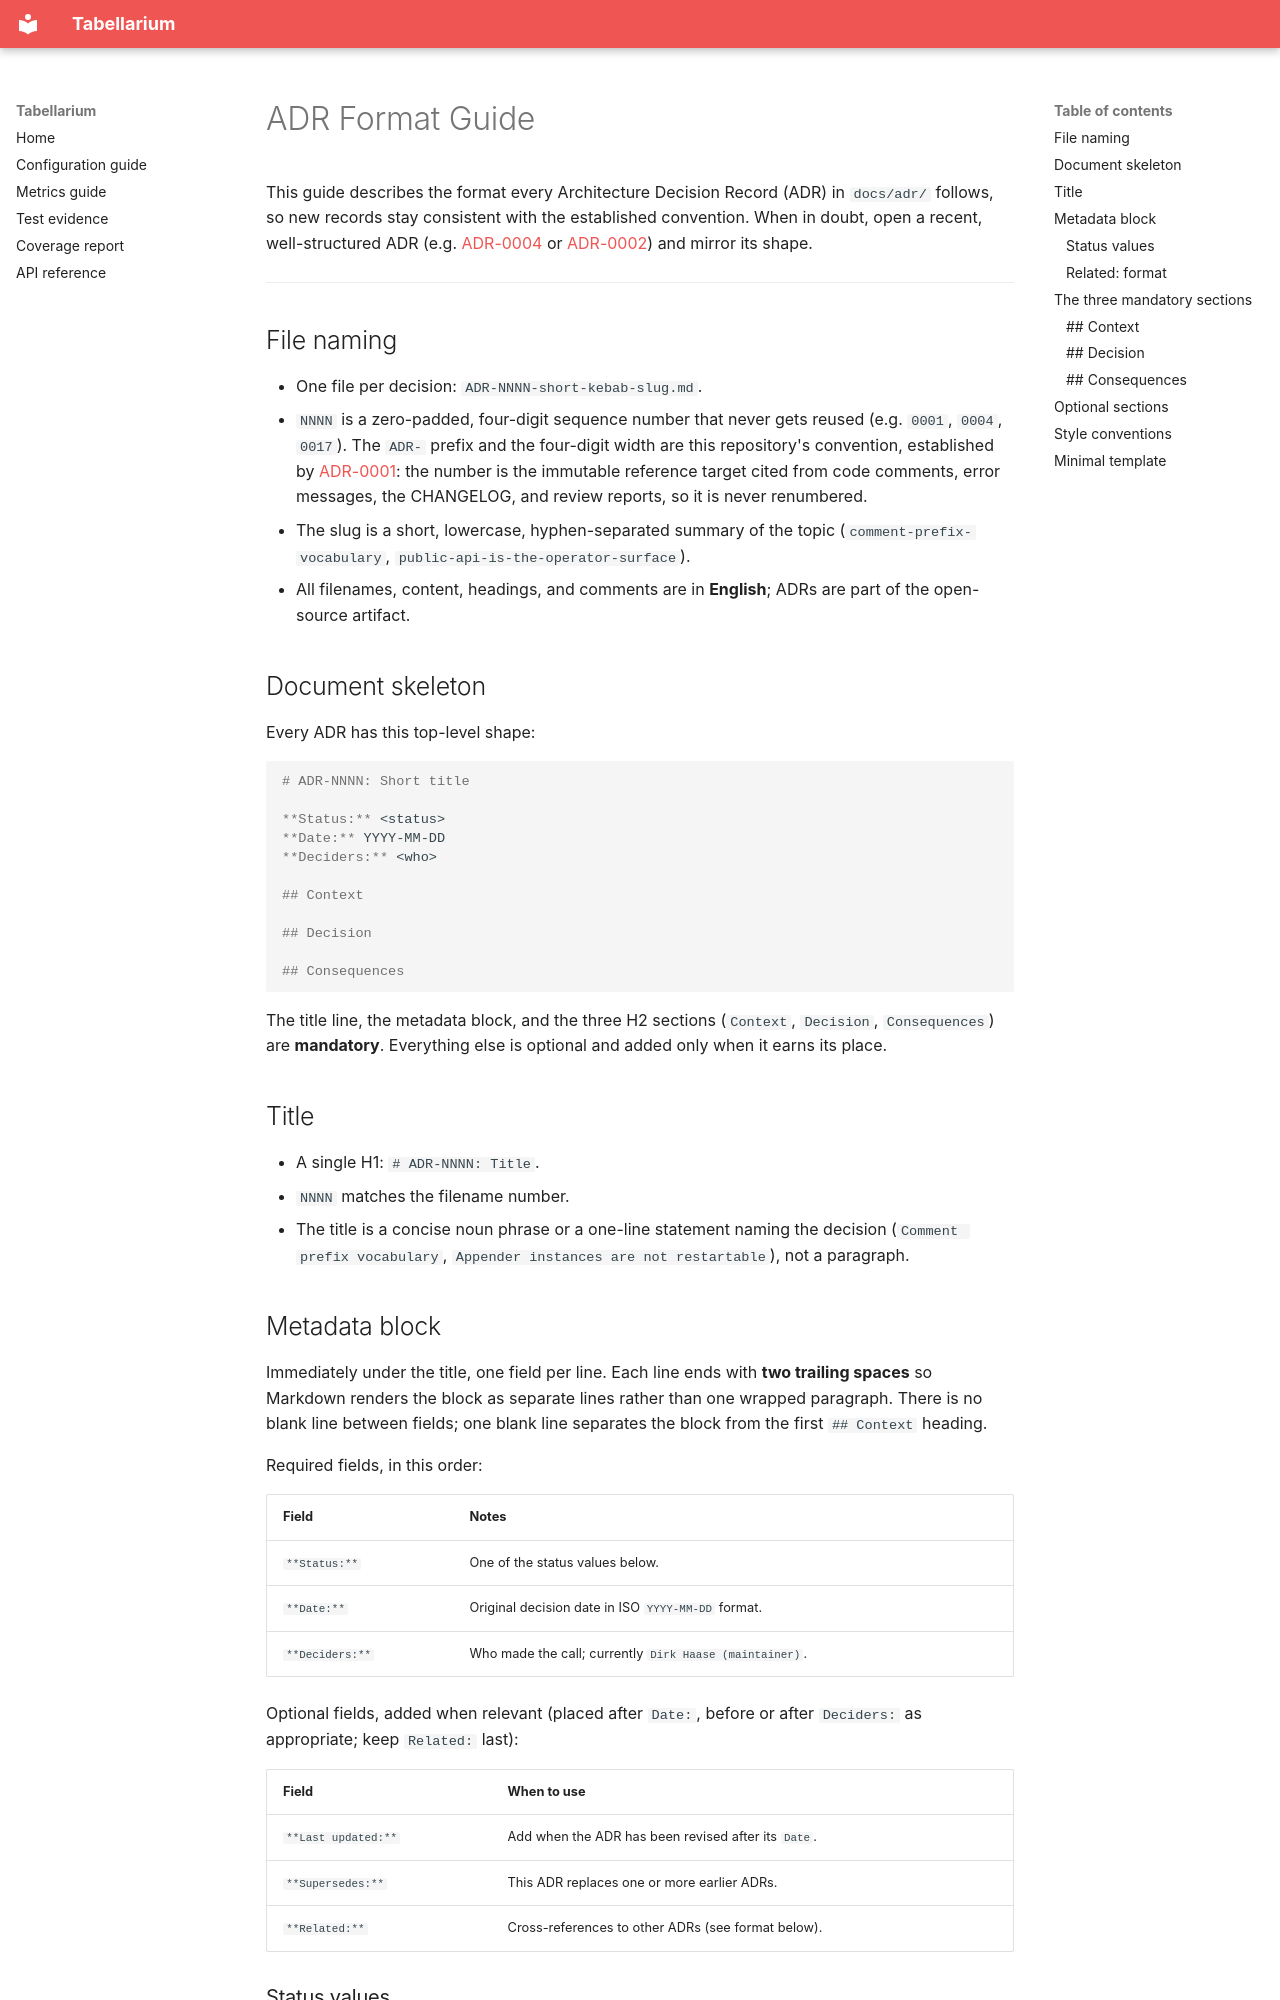

repository: Inqudium/tabellarium · page: adr/ADR-FORMAT/index.html · generator: mkdocs

# ADR Format Guide

This guide describes the format every Architecture Decision Record
(ADR) in `docs/adr/` follows, so new records stay consistent with the
established convention. When in doubt, open a recent, well-structured
ADR (e.g. [ADR-0004](ADR-0004-appender-instances-are-not-restartable.md)
or [ADR-0002](ADR-0002-public-api-is-the-operator-surface.md)) and
mirror its shape.

---

## File naming

- One file per decision: `ADR-NNNN-short-kebab-slug.md`.
- `NNNN` is a zero-padded, four-digit sequence number that never gets
  reused (e.g. `0001`, `0004`, `0017`). The `ADR-` prefix and the
  four-digit width are this repository's convention, established by
  [ADR-0001](ADR-0001-comment-prefix-vocabulary.md): the number is the
  immutable reference target cited from code comments, error messages,
  the CHANGELOG, and review reports, so it is never renumbered.
- The slug is a short, lowercase, hyphen-separated summary of the topic
  (`comment-prefix-vocabulary`, `public-api-is-the-operator-surface`).
- All filenames, content, headings, and comments are in **English**;
  ADRs are part of the open-source artifact.

## Document skeleton

Every ADR has this top-level shape:

```markdown
# ADR-NNNN: Short title

**Status:** <status>  
**Date:** YYYY-MM-DD  
**Deciders:** <who>

## Context

## Decision

## Consequences
```

The title line, the metadata block, and the three H2 sections
(`Context`, `Decision`, `Consequences`) are **mandatory**. Everything
else is optional and added only when it earns its place.

## Title

- A single H1: `# ADR-NNNN: Title`.
- `NNNN` matches the filename number.
- The title is a concise noun phrase or a one-line statement naming
  the decision (`Comment prefix vocabulary`,
  `Appender instances are not restartable`), not a paragraph.
